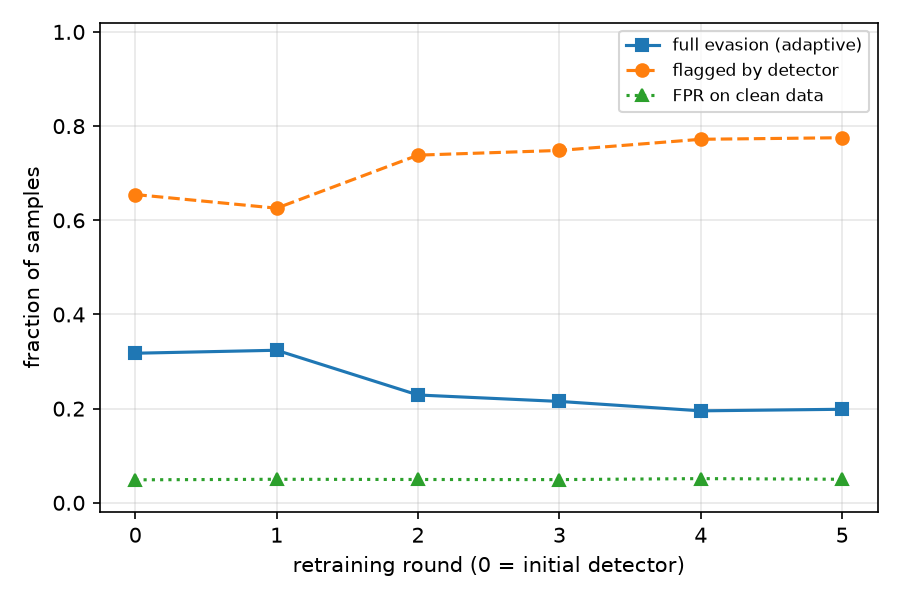

The data file committed next to this chart (first rows):
attack, eps, ids_evasion_rate, detector_detection_rate, detector_detection_on_evasive, full_evasion_rate, mean_linf, violations, round, threshold, fpr_clean_eval, train_adaptive_evaded_prev
adaptive, 0.3, 0.3387, 0.6547, 0.06201, 0.3177, 0.6152, 0, 0, -0.02108, 0.04886, 
adaptive, 0.3, 0.35, 0.6257, 0.07429, 0.324, 0.6321, 0, 1, 0.3491, 0.05001, 0.333
adaptive, 0.3, 0.3317, 0.7383, 0.3095, 0.229, 0.6804, 0, 2, 0.5481, 0.04955, 0.4708
adaptive, 0.3, 0.3313, 0.7483, 0.3501, 0.2153, 0.6769, 0, 3, 0.926, 0.04933, 0.3975
adaptive, 0.3, 0.321, 0.772, 0.3915, 0.1953, 0.6229, 0, 4, 0.5291, 0.05143, 0.3438
adaptive, 0.3, 0.3263, 0.7753, 0.3912, 0.1987, 0.6107, 0, 5, 0.9119, 0.05004, 0.312
